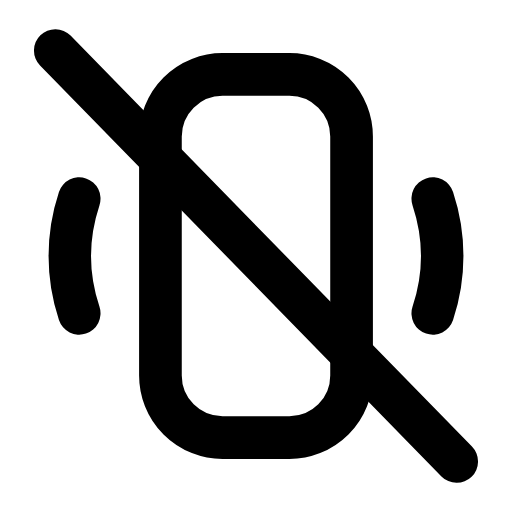
t = 0.00 s
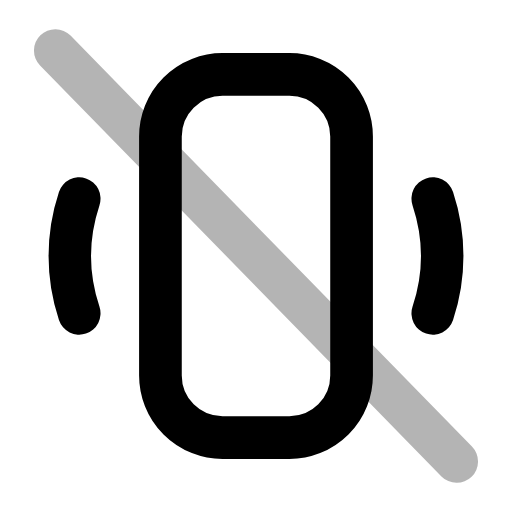
t = 0.27 s
t = 0.54 s: frame unchanged from t = 0.00 s, image omitted
t = 0.83 s: frame unchanged from t = 0.00 s, image omitted
t = 1.12 s: frame unchanged from t = 0.00 s, image omitted
t = 1.41 s: frame unchanged from t = 0.00 s, image omitted

The animated SVG that drew these frames (rendered in a browser with its animation timeline set to each time). Animation: 1 SMIL element (animate=1); one cycle of 1.70 s, repeats indefinitely.

<svg xmlns="http://www.w3.org/2000/svg" width="24" height="24" viewBox="0 0 24 24" fill="none"><g transform="translate(-1.44 -1.44) scale(1.12)"><rect stroke="currentColor" stroke-width="1.786" stroke-linecap="round" stroke-linejoin="round" fill="none" x="8" y="4.4" width="8" height="15.2" rx="2.6"></rect><path stroke="currentColor" stroke-width="1.786" stroke-linecap="round" stroke-linejoin="round" fill="none" d="M4.6 9.6A7.6 7.6 0 0 0 4.6 14.4M19.4 9.6A7.6 7.6 0 0 1 19.4 14.4"></path><line stroke="currentColor" stroke-width="1.786" stroke-linecap="round" stroke-linejoin="round" fill="none" x1="3.6" x2="20.4" y1="3.4" y2="20.6"><animate attributeName="opacity" values="1;1;0.15;1;1;1;1;0.15;1;1;1" keyTimes="0;0.144;0.207;0.27;0.45;0.6;0.72;0.762;0.804;0.9;1" dur="1.7s" repeatCount="indefinite" calcMode="spline" keySplines="0.16 1 0.3 1;0.16 1 0.3 1;0.16 1 0.3 1;0.16 1 0.3 1;0.16 1 0.3 1;0.16 1 0.3 1;0.16 1 0.3 1;0.16 1 0.3 1;0.16 1 0.3 1;0.16 1 0.3 1"/></line></g></svg>
